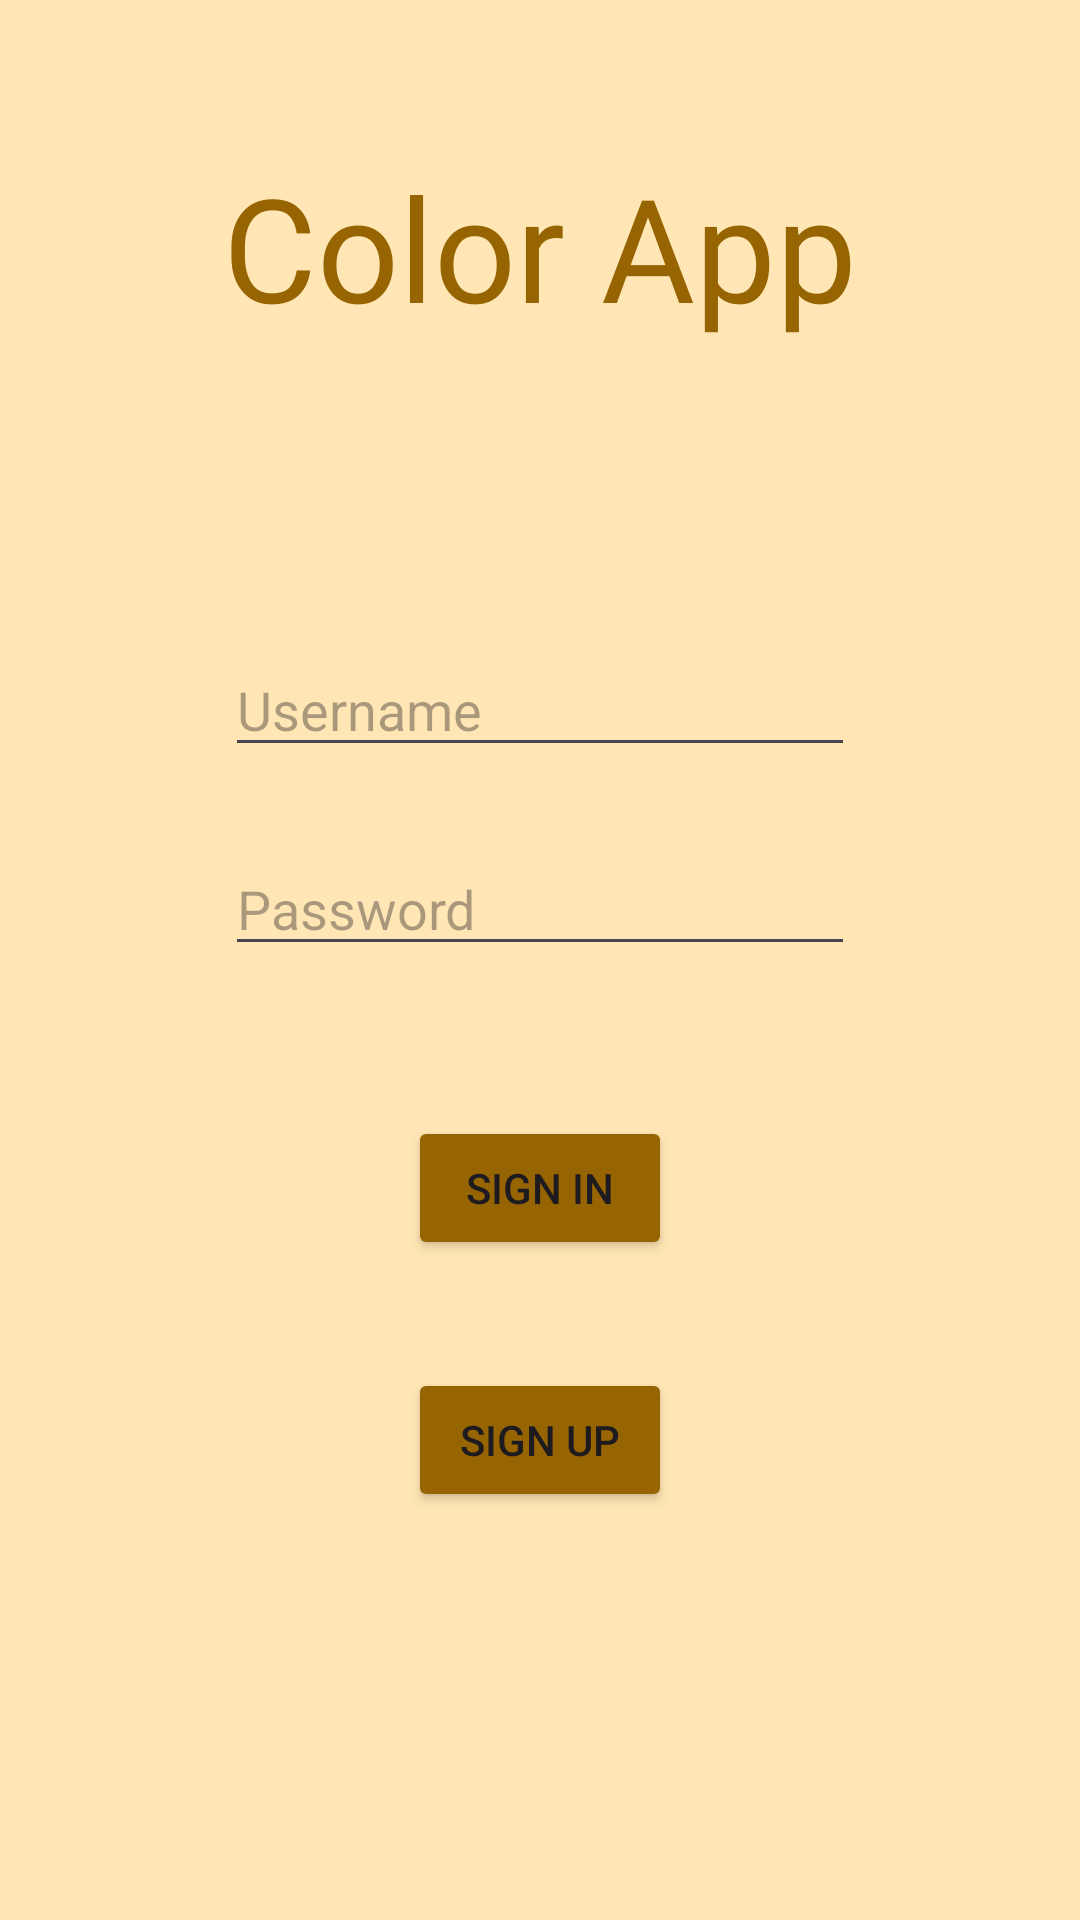

Produce the Android XML layout that renders to this screen, including the resource entries it uses.
<!-- AndroidManifest.xml: application theme Theme.CIS183_FinalProject -->
<!-- res/layout/activity_main.xml -->
<?xml version="1.0" encoding="utf-8"?>
<androidx.constraintlayout.widget.ConstraintLayout xmlns:android="http://schemas.android.com/apk/res/android"
    xmlns:app="http://schemas.android.com/apk/res-auto"
    xmlns:tools="http://schemas.android.com/tools"
    android:id="@+id/main"
    android:layout_width="match_parent"
    android:layout_height="match_parent"
    android:background="#FFE6B4"
    tools:context=".MainActivity">

    <TextView
        android:id="@+id/tv_v_home_title2"
        android:layout_width="wrap_content"
        android:layout_height="wrap_content"
        android:layout_marginTop="50dp"
        android:fontFamily="@font/abeezee"
        android:text="Color App"
        android:textColor="#966400"
        android:textSize="48sp"
        app:layout_constraintEnd_toEndOf="parent"
        app:layout_constraintHorizontal_bias="0.5"
        app:layout_constraintStart_toStartOf="parent"
        app:layout_constraintTop_toTopOf="parent" />

    <EditText
        android:id="@+id/et_v_main_username"
        android:layout_width="wrap_content"
        android:layout_height="wrap_content"
        android:layout_marginTop="100dp"
        android:ems="10"
        android:hint="Username"
        android:inputType="text"
        app:layout_constraintEnd_toEndOf="parent"
        app:layout_constraintHorizontal_bias="0.5"
        app:layout_constraintStart_toStartOf="parent"
        app:layout_constraintTop_toBottomOf="@+id/tv_v_home_title2" />

    <EditText
        android:id="@+id/et_v_main_password"
        android:layout_width="wrap_content"
        android:layout_height="wrap_content"
        android:layout_marginTop="25dp"
        android:ems="10"
        android:hint="Password"
        android:inputType="textPassword"
        app:layout_constraintEnd_toEndOf="parent"
        app:layout_constraintHorizontal_bias="0.5"
        app:layout_constraintStart_toStartOf="parent"
        app:layout_constraintTop_toBottomOf="@+id/et_v_main_username" />

    <TextView
        android:id="@+id/tv_v_main_error"
        android:layout_width="wrap_content"
        android:layout_height="wrap_content"
        android:layout_marginBottom="5dp"
        android:text="ERROR"
        android:textAlignment="center"
        android:textColor="#FF0000"
        android:visibility="invisible"
        app:layout_constraintBottom_toTopOf="@+id/btn_v_main_signin"
        app:layout_constraintEnd_toEndOf="parent"
        app:layout_constraintHorizontal_bias="0.5"
        app:layout_constraintStart_toStartOf="parent" />

    <Button
        android:id="@+id/btn_v_main_signin"
        android:layout_width="wrap_content"
        android:layout_height="wrap_content"
        android:layout_marginTop="50dp"
        android:backgroundTint="#966400"
        android:text="Sign In"
        app:layout_constraintEnd_toEndOf="parent"
        app:layout_constraintHorizontal_bias="0.5"
        app:layout_constraintStart_toStartOf="parent"
        app:layout_constraintTop_toBottomOf="@+id/et_v_main_password" />

    <Button
        android:id="@+id/btn_v_main_signup"
        android:layout_width="wrap_content"
        android:layout_height="wrap_content"
        android:layout_marginBottom="100dp"
        android:backgroundTint="#966400"
        android:text="Sign Up"
        app:layout_constraintBottom_toBottomOf="parent"
        app:layout_constraintEnd_toEndOf="parent"
        app:layout_constraintHorizontal_bias="0.5"
        app:layout_constraintStart_toStartOf="parent"
        app:layout_constraintTop_toBottomOf="@+id/btn_v_main_signin" />

</androidx.constraintlayout.widget.ConstraintLayout>
<!-- resources referenced by this layout -->
<resources>
  <style name="Theme.CIS183_FinalProject" parent="Base.Theme.CIS183_FinalProject" />
  <style name="Base.Theme.CIS183_FinalProject" parent="Theme.Material3.DayNight.NoActionBar">
          
          
      </style>
</resources>
